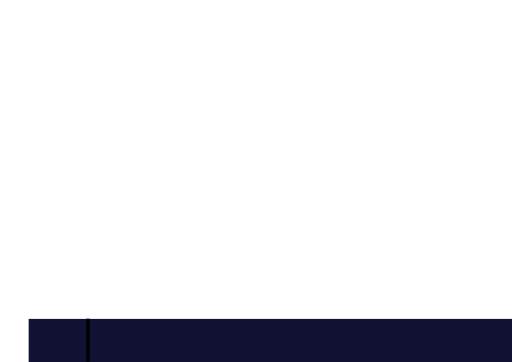
t = 0.00 s
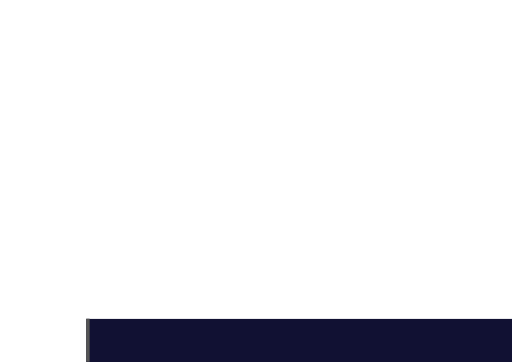
t = 4.00 s
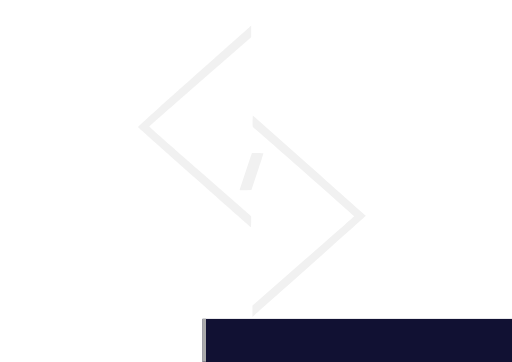
t = 5.00 s
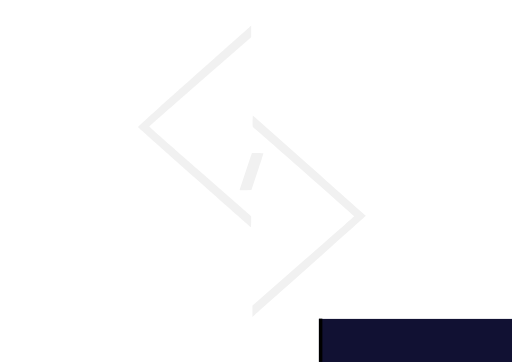
t = 6.00 s
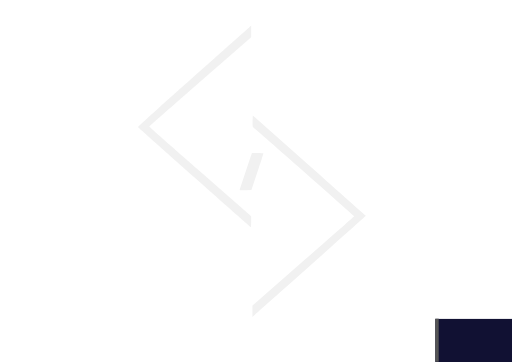
t = 7.00 s

The animated SVG that drew these frames (rendered in a browser with its animation timeline set to each time). Animation: 6 CSS @keyframes rules; one cycle of 8.00 s, repeats indefinitely.

<?xml version="1.0" encoding="UTF-8" standalone="no"?>
<!-- Created with Inkscape (http://www.inkscape.org/) -->

<svg
   xmlns:osb="http://www.openswatchbook.org/uri/2009/osb"
   xmlns:dc="http://purl.org/dc/elements/1.1/"
   xmlns:cc="http://creativecommons.org/ns#"
   xmlns:rdf="http://www.w3.org/1999/02/22-rdf-syntax-ns#"
   xmlns:svg="http://www.w3.org/2000/svg"
   xmlns="http://www.w3.org/2000/svg"
   xmlns:sodipodi="http://sodipodi.sourceforge.net/DTD/sodipodi-0.dtd"
   xmlns:inkscape="http://www.inkscape.org/namespaces/inkscape"
   width="200"
   height="80"
   viewBox="0 0 296.99998 210.00001"
   version="1.1"
   id="svg8"
   inkscape:version="0.92.2 (5c3e80d, 2017-08-06)"
   sodipodi:docname="logoblog.svg">
  <defs
     id="defs2">
    <linearGradient
       id="linearGradient6039"
       osb:paint="solid">
      <stop
         style="stop-color:#111133;stop-opacity:1;"
         offset="0"
         id="stop6037" />
    </linearGradient>
  </defs>
  <sodipodi:namedview
     id="base"
     pagecolor="#ffffff"
     bordercolor="#666666"
     borderopacity="1.0"
     inkscape:pageopacity="0.0"
     inkscape:pageshadow="2"
     inkscape:zoom="5.6"
     inkscape:cx="106.54723"
     inkscape:cy="4.3829764"
     inkscape:document-units="px"
     inkscape:current-layer="layerx"
     showgrid="true"
     showguides="false"
     inkscape:window-width="1920"
     inkscape:window-height="1017"
     inkscape:window-x="-8"
     inkscape:window-y="-8"
     inkscape:window-maximized="1"
     inkscape:measure-start="0,0"
     inkscape:measure-end="0,0"
     units="px">
    <inkscape:grid
       type="xygrid"
       id="grid10" />
  </sodipodi:namedview>
  <metadata
     id="metadata5">
    <rdf:RDF>
      <cc:Work
         rdf:about="">
        <dc:format>image/svg+xml</dc:format>
        <dc:type
           rdf:resource="http://purl.org/dc/dcmitype/StillImage" />
        <dc:title />
      </cc:Work>
    </rdf:RDF>
  </metadata>
  <style
     type="text/css"
     id="style2139">
  
#layer4 {
    display: inline;
}

#colorcentro {
    fill: #f1f1f1;
    fill-opacity: 0;
    stroke-width: 2.02030516;
    animation-name: colors;
    animation-timing-function: linear;
    animation-duration: 1s;
    animation-fill-mode: forwards;
    animation-delay: 4s;
}

#colormas {
    fill: #f1f1f1;
    fill-opacity: 0;
    stroke-width: 2.02030516;
    animation-name: colors;
    animation-timing-function: linear;
    animation-duration: 1s;
    animation-fill-mode: forwards;
    animation-delay: 4s;
}

#colormenor {
    fill: #f1f1f1;
    fill-opacity: 0;
    stroke-width: 2.02030516;
    animation-name: colors;
    animation-timing-function: linear;
    animation-duration: 1s;
    animation-fill-mode: forwards;
    animation-delay: 4s;
}

@keyframes colors {
    from {
        fill-opacity: 0;
    }
    to {
        fill-opacity: 1;
    }
}

.palo {
    fill: none;
    stroke: #fff;
    stroke-width: 1px;
    stroke-linecap: butt;
    stroke-linejoin: miter;
    stroke-opacity: 1;
    animation-name: load;
    animation-timing-function: linear;
    animation-duration: 4s;
    animation-fill-mode: forwards;
}

@keyframes load {
    from {
        stroke-dashoffset: 100;
        stroke-dasharray: 100;
        stroke-width: 0.26458332px;
    }
    to {
        stroke-dasharray: 0;
        stroke-dashoffset: 100;
        stroke-width: 0.26458332px;
    }
}

.movema2 {
    fill: none;
    stroke: #fff;
    stroke-width: 1px;
    stroke-linecap: butt;
    stroke-linejoin: miter;
    stroke-opacity: 1;
    stroke-dasharray: 500;
    stroke-dashoffset: 500;
    animation-name: menorque;
    animation-timing-function: linear;
    animation-duration: 2s;
    animation-delay: 2s;
    animation-fill-mode: forwards;
    transition-duration: 1s;
    transition-timing-function: linear;
}

.movema {
    fill: none;
    stroke: #fff;
    stroke-width: 1px;
    stroke-linecap: butt;
    stroke-linejoin: miter;
    stroke-opacity: 1;
    stroke-dasharray: 500;
    stroke-dashoffset: 500;
    animation-name: mayorque;
    animation-timing-function: linear;
    animation-duration: 2s;
    animation-delay: 2s;
    animation-fill-mode: forwards;
    transition-duration: 1s;
    transition-timing-function: linear;
}

@keyframes menorque {
    from {
        stroke-dashoffset: 500;
    }
    to {
        stroke-dashoffset: 0;
    }
}

@keyframes mayorque {
    from {
        stroke-dashoffset: 500;
    }
    to {
        stroke-dashoffset: 1000;
    }
}
#cuadrox{
opacity:1;
fill:#111133;&quot;;
fill-opacity:1;
fill-rule:nonzero;
stroke-width:29.70000076;
stroke-miterlimit:4;
stroke-dasharray:none;
animation-name: cuadro;
    animation-timing-function: linear;
    animation-duration: 4s;
    animation-fill-mode: forwards;
    animation-delay: 4s;
}
#cuadroxx{
opacity:1;
fill:#000;
fill-opacity:0;
fill-rule:nonzero;
stroke-width:29.70000076;
stroke-miterlimit:4;
stroke-dasharray:none;
animation-name: cuadro, cursor;
    animation-timing-function: linear;
    animation-duration: 4s, 300ms;
    animation-iteration-count: 1, infinite;
    animation-fill-mode: forwards,forwards;
    animation-delay: 4s,0s;
}


@keyframes cuadro {
    from {
        x: 50;
    }
    to {
        x: 320;
    }
}
@keyframes cursor {
    from {
        fill-opacity:1;
        fill:#000;
    }
    to {
        fill-opacity:1;
        fill:#fff;
    }
}
.cursor{
fill:#000;
stroke:#000000;
stroke-width:0.59399998px;
stroke-linecap:butt;
stroke-linejoin:miter;
stroke-opacity:1;

}
  
  </style>
  <g
     inkscape:label="menor"
     inkscape:groupmode="layer"
     id="menor"
     class="movema2"
     transform="translate(0,-86.999992)">
    <path
       d="m 146.04742,101.18259 c -66.698166,59.28726 -66.698166,59.28726 -66.698166,59.28726 l 66.698166,59.28726 V 212.3462 L 86.760161,160.46985 146.04742,108.5935 Z"
       id="path12"
       inkscape:connector-curvature="0" />
  </g>
  <g
     id="g17"
     class="movema"
     inkscape:groupmode="layer"
     inkscape:label="mayor"
     transform="translate(0,-86.999992)">
    <path
       inkscape:connector-curvature="0"
       id="mayor"
       d="m 146.04743,153.05895 c 66.69816,59.28725 66.69816,59.28725 66.69816,59.28725 l -66.69816,59.28727 v -7.41091 l 59.28725,-51.87636 -59.28725,-51.87635 z" />
  </g>
  <g
     inkscape:groupmode="layer"
     id="layer3"
     inkscape:label="palo"
     class="palo"
     transform="translate(0,-86.999992)">
    <path
       d="m 146.04742,175.29166 c -7.41091,22.23273 -7.41091,22.23273 -7.41091,22.23273 0,0 0,0 0,0 h 7.41091 l 7.41091,-22.23273 z"
       id="palo"
       inkscape:connector-curvature="0" />
  </g>
  <g
     inkscape:groupmode="layer"
     id="layer4"
     inkscape:label="colorme"
     style="display:inline"
     transform="translate(0,-86.999992)">
    <path
       d="M 112.86801,189.91154 C 94.997109,174.03614 80.23686,160.91936 80.067451,160.76315 79.898042,160.60693 94.131078,147.71617 111.69642,132.117 c 17.56534,-15.59917 32.40019,-28.79027 32.96633,-29.31358 l 1.02935,-0.95145 v 3.3469 3.34691 l -29.47671,25.78156 c -16.21218,14.17986 -29.524176,25.90167 -29.582204,26.04846 -0.05803,0.14679 13.20649,11.91625 29.476704,26.15435 l 29.58221,25.88745 v 3.17916 c 0,1.74854 -0.0746,3.17916 -0.16578,3.17916 -0.0912,0 -14.78742,-12.98897 -32.65831,-28.86438 z"
       id="colormenor"
       inkscape:connector-curvature="0" />
    <path
       d="m 146.44071,267.57132 v -3.32043 l 29.47671,-25.78157 c 16.21218,-14.17986 29.52179,-25.89451 29.57691,-26.03256 0.0768,-0.19245 -56.01566,-49.58531 -58.53507,-51.54369 -0.42407,-0.32964 -0.52416,-1.16951 -0.44015,-3.69321 l 0.10876,-3.26654 32.75189,29.1008 c 18.01354,16.00543 32.79896,29.14018 32.85649,29.18832 0.0575,0.0481 -14.09051,12.7014 -31.4401,28.11836 -17.34958,15.41696 -32.17711,28.59786 -32.95007,29.29089 l -1.40537,1.26006 z"
       id="colormas"
       inkscape:connector-curvature="0" />
    <path
       d="m 139.04093,196.98716 c 0.0977,-0.26539 1.73247,-5.15669 3.63274,-10.86956 l 3.45504,-10.38703 h 3.33761 c 1.83569,0 3.33762,0.1286 3.33762,0.28578 0,0.15718 -1.57206,4.99978 -3.49346,10.76134 l -3.49347,10.47555 -3.47689,0.10823 c -2.71411,0.0845 -3.43791,0.002 -3.29919,-0.37431 z"
       id="colorcentro"
       inkscape:connector-curvature="0" />
  </g>
  <g
     inkscape:label="Layer 1"
     inkscape:groupmode="layer"
     id="text"
     transform="translate(0,-86.999992)">
    <text
       xml:space="preserve"
       style="font-style:normal;font-weight:normal;font-size:7.41090727px;line-height:1.25;font-family:sans-serif;letter-spacing:0px;word-spacing:0px;fill:#ffffff;fill-opacity:1;stroke:none;stroke-width:0.18527268"
       x="13.340789"
       y="292.21426"
       id="text12"><tspan
         sodipodi:role="line"
         id="tspan10"
         x="13.340789"
         y="293"
         style="font-style:normal;font-variant:normal;font-weight:bold;font-stretch:normal;font-size:24px;font-family:Verdana;-inkscape-font-specification:'Verdana Bold';fill:#ffffff;stroke-width:0.18527268">&lt; un programador /&gt;</tspan></text>
  </g>
  <g
     inkscape:groupmode="layer"
     id="layerx"
     inkscape:label="cuadro"
     transform="translate(0,-86.999992)"
     style="display:inline">
    <rect
       id="cuadrox"
       width="300"
       height="25"
       x="16.624989"
       y="272"
       style="opacity:1;fill-opacity:1;fill-rule:nonzero;stroke-width:20.79722404;stroke-miterlimit:4;stroke-dasharray:none" />
    <rect
       id="cuadroxx"
       width="2"
       height="25"
       x="50"
       y="271.86688"
       style="opacity:1;fill:#000000;fill-opacity:1;fill-rule:nonzero;stroke-width:20.79722404;stroke-miterlimit:4;stroke-dasharray:none" />
  </g>
</svg>
